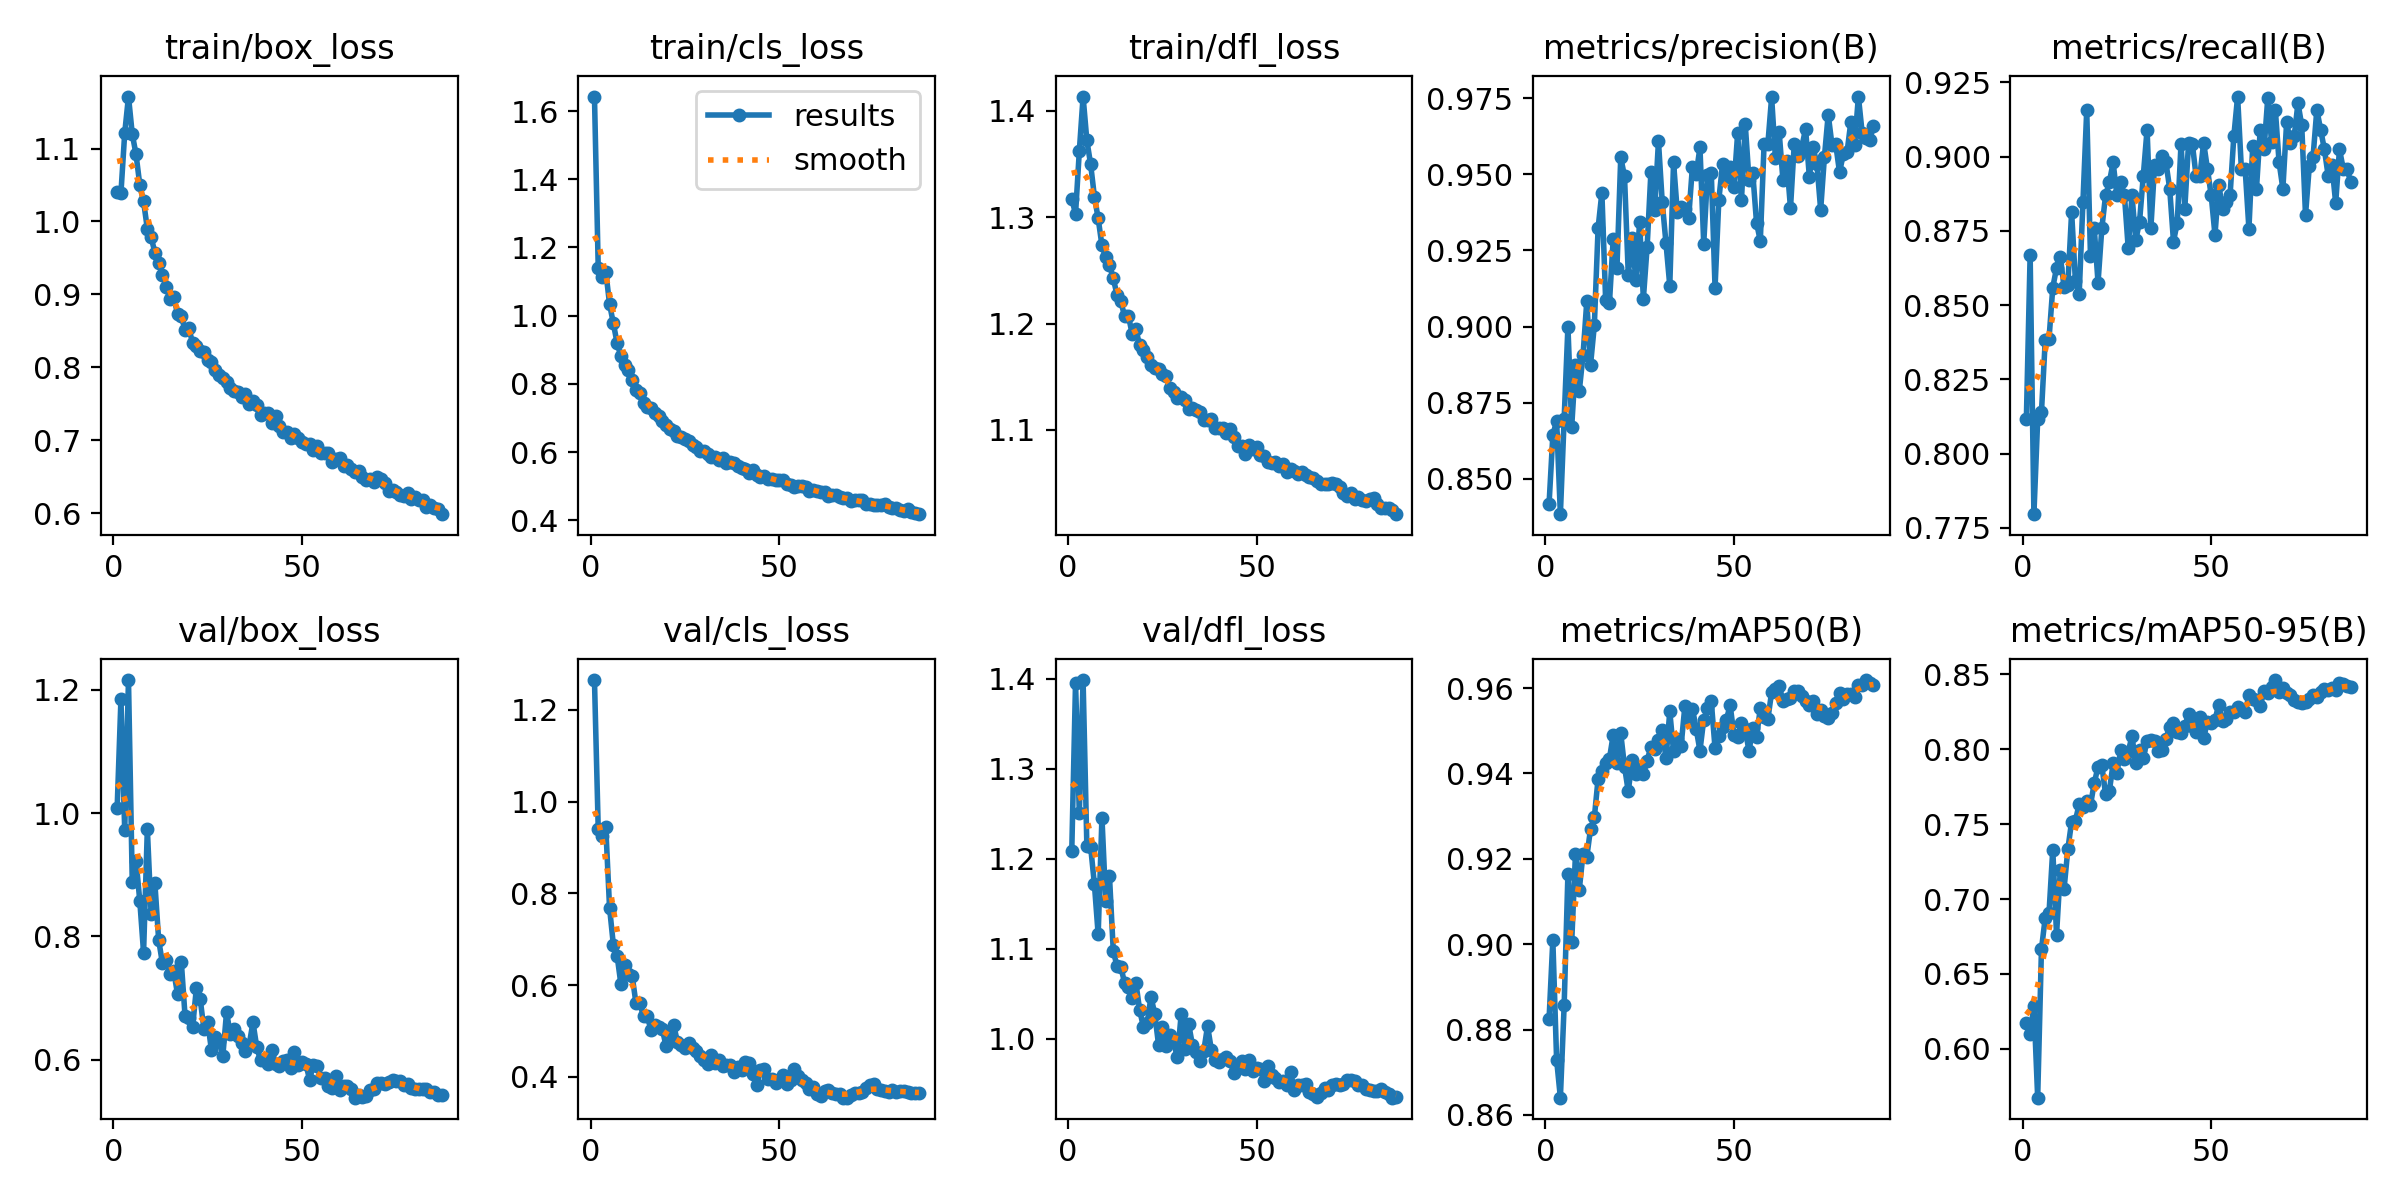

Source data for this figure (header and first rows):
epoch, time, train/box_loss, train/cls_loss, train/dfl_loss, metrics/precision(B), metrics/recall(B), metrics/mAP50(B), metrics/mAP50-95(B), val/box_loss, val/cls_loss, val/dfl_loss, lr/pg0, lr/pg1, lr/pg2
1, 265, 1.041, 1.643, 1.317, 0.8417, 0.8115, 0.8825, 0.6172, 1.009, 1.265, 1.208, 0.003331, 0.003331, 0.003331
2, 556.6, 1.039, 1.14, 1.303, 0.8643, 0.867, 0.901, 0.6099, 1.185, 0.9399, 1.396, 0.00662, 0.00662, 0.00662
3, 859.7, 1.121, 1.113, 1.362, 0.869, 0.7796, 0.8729, 0.6289, 0.9725, 0.9245, 1.251, 0.009866, 0.009866, 0.009866
4, 1201, 1.171, 1.129, 1.413, 0.8384, 0.8115, 0.864, 0.5674, 1.216, 0.9442, 1.398, 0.009802, 0.009802, 0.009802
5, 1587, 1.12, 1.034, 1.372, 0.8697, 0.814, 0.8857, 0.6665, 0.8885, 0.7688, 1.214, 0.009736, 0.009736, 0.009736
6, 1882, 1.092, 0.9778, 1.35, 0.9, 0.8381, 0.9165, 0.6875, 0.9232, 0.6885, 1.213, 0.00967, 0.00967, 0.00967
7, 2177, 1.05, 0.9197, 1.319, 0.867, 0.8385, 0.9004, 0.6905, 0.8574, 0.6643, 1.172, 0.009604, 0.009604, 0.009604
8, 2463, 1.027, 0.8814, 1.299, 0.8874, 0.8559, 0.9212, 0.733, 0.7738, 0.6026, 1.116, 0.009538, 0.009538, 0.009538
9, 2747, 0.9899, 0.8547, 1.274, 0.8787, 0.8625, 0.9127, 0.6762, 0.9744, 0.6451, 1.246, 0.009472, 0.009472, 0.009472
10, 3029, 0.9786, 0.8401, 1.262, 0.8906, 0.8663, 0.9212, 0.7195, 0.8369, 0.6254, 1.153, 0.009406, 0.009406, 0.009406
11, 3310, 0.9573, 0.8128, 1.255, 0.9083, 0.856, 0.9204, 0.707, 0.8862, 0.6199, 1.18, 0.00934, 0.00934, 0.00934
12, 3590, 0.9436, 0.7835, 1.242, 0.8875, 0.8569, 0.9271, 0.7334, 0.7946, 0.5608, 1.098, 0.009274, 0.009274, 0.009274
13, 3870, 0.9272, 0.7744, 1.227, 0.9003, 0.8813, 0.9297, 0.7517, 0.7563, 0.5607, 1.08, 0.009208, 0.009208, 0.009208
14, 4149, 0.9105, 0.7441, 1.221, 0.9324, 0.8581, 0.9388, 0.7524, 0.7611, 0.5321, 1.08, 0.009142, 0.009142, 0.009142
15, 4430, 0.893, 0.7335, 1.207, 0.9439, 0.8537, 0.9405, 0.7633, 0.7392, 0.5318, 1.062, 0.009076, 0.009076, 0.009076
16, 4709, 0.8963, 0.7307, 1.208, 0.9087, 0.8847, 0.9425, 0.7614, 0.7432, 0.5022, 1.058, 0.00901, 0.00901, 0.00901
17, 4983, 0.8733, 0.7148, 1.191, 0.9077, 0.9155, 0.9434, 0.7653, 0.7066, 0.5132, 1.046, 0.008944, 0.008944, 0.008944
18, 5254, 0.8701, 0.705, 1.195, 0.9287, 0.8664, 0.949, 0.7629, 0.7591, 0.5098, 1.062, 0.008878, 0.008878, 0.008878
19, 5523, 0.8511, 0.6906, 1.18, 0.9192, 0.8758, 0.9425, 0.7774, 0.6707, 0.5038, 1.032, 0.008812, 0.008812, 0.008812
20, 5792, 0.8537, 0.68, 1.175, 0.9555, 0.8575, 0.9494, 0.7883, 0.6675, 0.4665, 1.013, 0.008746, 0.008746, 0.008746
21, 6060, 0.8332, 0.6677, 1.169, 0.9494, 0.8758, 0.9416, 0.7894, 0.6533, 0.4881, 1.018, 0.00868, 0.00868, 0.00868
22, 6328, 0.8291, 0.6627, 1.161, 0.917, 0.8869, 0.9358, 0.7699, 0.7162, 0.513, 1.046, 0.008614, 0.008614, 0.008614
23, 6742, 0.8219, 0.6487, 1.158, 0.9291, 0.8913, 0.9431, 0.772, 0.6993, 0.4759, 1.028, 0.008548, 0.008548, 0.008548
24, 7005, 0.8216, 0.6455, 1.157, 0.9154, 0.898, 0.9398, 0.7906, 0.6496, 0.4703, 0.9934, 0.008482, 0.008482, 0.008482
25, 7276, 0.81, 0.6393, 1.152, 0.9342, 0.8869, 0.9411, 0.7842, 0.6609, 0.4625, 1.013, 0.008416, 0.008416, 0.008416
26, 7551, 0.8079, 0.6324, 1.151, 0.9092, 0.8913, 0.9399, 0.7992, 0.6154, 0.4747, 0.9919, 0.00835, 0.00835, 0.00835
27, 7824, 0.7966, 0.6197, 1.14, 0.9262, 0.8869, 0.943, 0.7937, 0.637, 0.463, 1.004, 0.008284, 0.008284, 0.008284
28, 8093, 0.7889, 0.6164, 1.136, 0.9508, 0.8692, 0.9463, 0.7984, 0.6306, 0.4572, 0.996, 0.008218, 0.008218, 0.008218
29, 8360, 0.785, 0.6021, 1.13, 0.9384, 0.8869, 0.9456, 0.8086, 0.6055, 0.445, 0.9792, 0.008152, 0.008152, 0.008152
30, 8627, 0.7799, 0.6034, 1.131, 0.9609, 0.8719, 0.9479, 0.7906, 0.6774, 0.4371, 1.027, 0.008086, 0.008086, 0.008086
31, 8895, 0.7722, 0.5935, 1.128, 0.9409, 0.878, 0.9502, 0.7996, 0.6411, 0.4281, 0.9884, 0.00802, 0.00802, 0.00802
32, 9166, 0.7678, 0.5857, 1.12, 0.9273, 0.8936, 0.9435, 0.7945, 0.6502, 0.4468, 1.016, 0.007954, 0.007954, 0.007954
33, 9437, 0.7664, 0.587, 1.121, 0.9134, 0.9091, 0.9545, 0.8057, 0.6379, 0.43, 0.9927, 0.007888, 0.007888, 0.007888
34, 9705, 0.7599, 0.5777, 1.119, 0.9539, 0.8758, 0.9452, 0.8061, 0.6272, 0.437, 0.9856, 0.007822, 0.007822, 0.007822
35, 9975, 0.7629, 0.5818, 1.117, 0.9375, 0.8972, 0.9481, 0.8058, 0.6144, 0.4234, 0.9748, 0.007756, 0.007756, 0.007756
36, 10248, 0.7493, 0.5689, 1.109, 0.9392, 0.8958, 0.9464, 0.7991, 0.6244, 0.4263, 0.9864, 0.00769, 0.00769, 0.00769
37, 10522, 0.7533, 0.5722, 1.11, 0.9386, 0.9002, 0.9558, 0.7993, 0.6608, 0.4256, 1.014, 0.007624, 0.007624, 0.007624
38, 10792, 0.7482, 0.5669, 1.11, 0.9356, 0.898, 0.953, 0.8071, 0.6207, 0.4099, 0.9876, 0.007558, 0.007558, 0.007558
39, 11059, 0.7346, 0.5595, 1.102, 0.9524, 0.8891, 0.9552, 0.8148, 0.5989, 0.4216, 0.9766, 0.007492, 0.007492, 0.007492
40, 11325, 0.7368, 0.5539, 1.102, 0.9501, 0.8714, 0.9504, 0.8177, 0.5993, 0.4147, 0.9739, 0.007426, 0.007426, 0.007426
41, 11595, 0.7369, 0.551, 1.102, 0.9588, 0.8778, 0.9454, 0.8115, 0.5938, 0.4321, 0.9779, 0.00736, 0.00736, 0.00736
42, 11867, 0.7237, 0.5383, 1.097, 0.9273, 0.9043, 0.9526, 0.811, 0.6164, 0.4297, 0.9792, 0.007294, 0.007294, 0.007294
43, 12136, 0.7326, 0.5477, 1.101, 0.9498, 0.8825, 0.9552, 0.8153, 0.5938, 0.4063, 0.9747, 0.007228, 0.007228, 0.007228
44, 12403, 0.7191, 0.5323, 1.093, 0.9506, 0.9047, 0.9569, 0.8234, 0.5896, 0.3824, 0.9618, 0.007162, 0.007162, 0.007162
45, 12673, 0.7111, 0.5284, 1.085, 0.9127, 0.9043, 0.9459, 0.8153, 0.5977, 0.415, 0.9707, 0.007096, 0.007096, 0.007096
46, 12944, 0.7109, 0.5296, 1.085, 0.9416, 0.8933, 0.9488, 0.8116, 0.6005, 0.4184, 0.975, 0.00703, 0.00703, 0.00703
47, 13219, 0.7033, 0.5221, 1.077, 0.9535, 0.8936, 0.9509, 0.8214, 0.586, 0.3959, 0.9658, 0.006964, 0.006964, 0.006964
48, 13490, 0.7088, 0.5204, 1.086, 0.9492, 0.9047, 0.9525, 0.8077, 0.6121, 0.3956, 0.9767, 0.006898, 0.006898, 0.006898
49, 13759, 0.7032, 0.5178, 1.082, 0.9526, 0.8958, 0.956, 0.8181, 0.5915, 0.3864, 0.9641, 0.006832, 0.006832, 0.006832
50, 14026, 0.6979, 0.5193, 1.084, 0.9458, 0.8869, 0.9491, 0.8177, 0.5958, 0.393, 0.968, 0.006766, 0.006766, 0.006766
51, 14296, 0.6947, 0.5173, 1.077, 0.9636, 0.8736, 0.9486, 0.8198, 0.5938, 0.4036, 0.9666, 0.0067, 0.0067, 0.0067
52, 14569, 0.6951, 0.5073, 1.076, 0.9414, 0.8906, 0.9518, 0.8296, 0.568, 0.3851, 0.9526, 0.006634, 0.006634, 0.006634
53, 14844, 0.6864, 0.5031, 1.07, 0.9665, 0.8825, 0.9503, 0.8189, 0.5917, 0.3924, 0.9696, 0.006568, 0.006568, 0.006568
54, 15115, 0.6924, 0.4989, 1.069, 0.9483, 0.8847, 0.9453, 0.8199, 0.5893, 0.4168, 0.9592, 0.006502, 0.006502, 0.006502
55, 15383, 0.6825, 0.5017, 1.069, 0.9504, 0.8869, 0.9506, 0.8247, 0.5706, 0.4019, 0.9559, 0.006436, 0.006436, 0.006436
56, 15653, 0.6831, 0.4998, 1.067, 0.9341, 0.9069, 0.9485, 0.8249, 0.5702, 0.3929, 0.9519, 0.00637, 0.00637, 0.00637
57, 15925, 0.6825, 0.4985, 1.068, 0.9281, 0.9202, 0.9553, 0.828, 0.5569, 0.3872, 0.9525, 0.006304, 0.006304, 0.006304
58, 16198, 0.6698, 0.4858, 1.061, 0.9599, 0.8958, 0.9533, 0.8271, 0.5537, 0.3736, 0.9489, 0.006238, 0.006238, 0.006238
59, 16466, 0.6741, 0.4886, 1.064, 0.9599, 0.8958, 0.9527, 0.8246, 0.573, 0.3787, 0.9626, 0.006172, 0.006172, 0.006172
60, 16733, 0.6756, 0.4871, 1.061, 0.9753, 0.8757, 0.9591, 0.836, 0.5512, 0.3639, 0.9435, 0.006106, 0.006106, 0.006106
... 27 more rows
